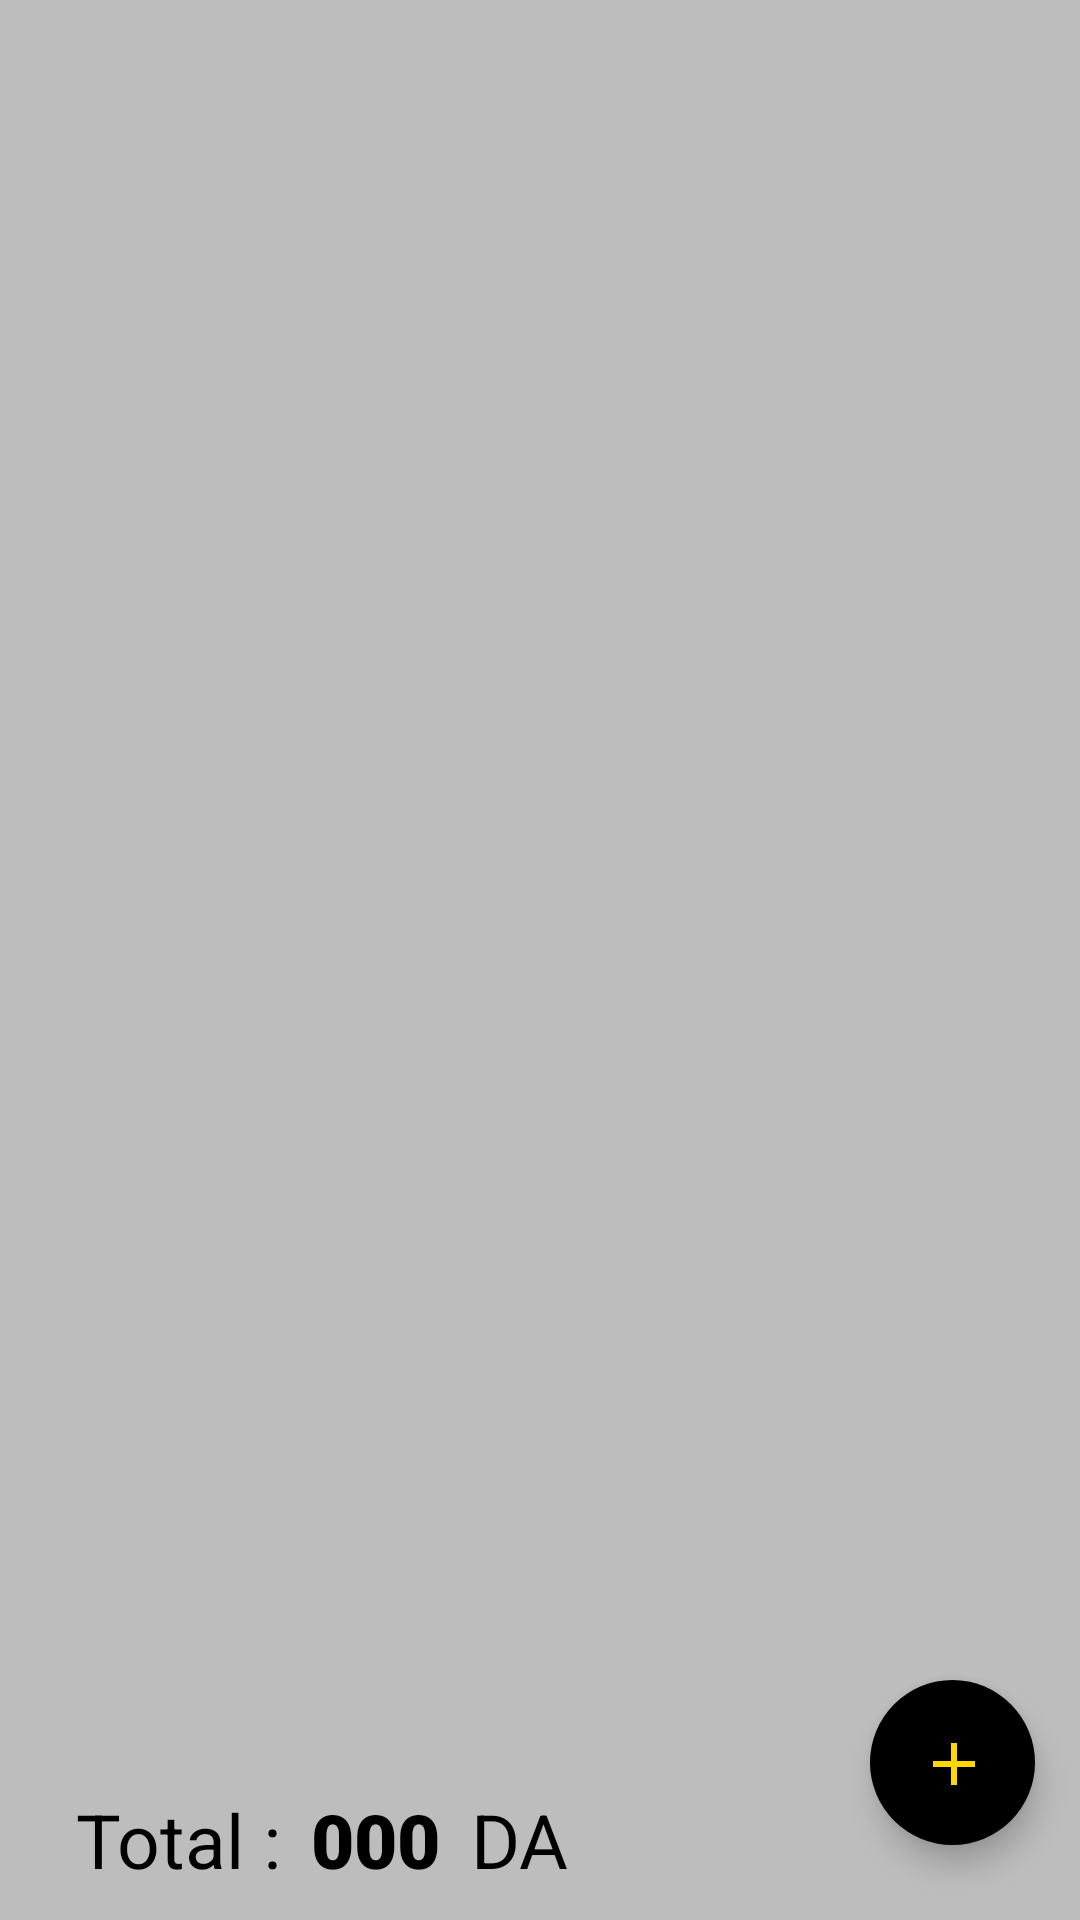

This screen was rendered from an Android layout file. Write that file and the resources it references.
<!-- AndroidManifest.xml: activity theme Theme.AppCompat.DayNight.NoActionBar -->
<!-- res/layout/activity_main.xml -->
<?xml version="1.0" encoding="utf-8"?>
<RelativeLayout xmlns:android="http://schemas.android.com/apk/res/android"
    xmlns:tools="http://schemas.android.com/tools"
    android:layout_width="match_parent"
    android:layout_height="match_parent"
    xmlns:app="http://schemas.android.com/apk/res-auto"
    android:background="@color/light_gray"
    tools:context=".MainActivity">
        <com.airbnb.lottie.LottieAnimationView
            android:visibility="gone"
            android:id="@+id/empty_text"
            android:layout_width="300dp"
            android:layout_height="300dp"
            app:lottie_autoPlay="true"
            app:lottie_rawRes="@raw/robot"
            android:layout_centerInParent="true"
            app:lottie_loop="true"/>

    <RelativeLayout
        android:id="@+id/header"
        style="@style/header">

        <ImageView
            android:id="@+id/info_btn"
            style="@style/options"
            android:layout_alignParentEnd="true"
            android:src="@drawable/ic_info" />

        <ImageView
            android:id="@+id/settings_btn"
            style="@style/options"
            android:layout_toStartOf="@id/info_btn"
            android:src="@drawable/ic_settings" />

        <ImageView
            android:id="@+id/delete_btn"
            style="@style/options"
            android:layout_toStartOf="@id/settings_btn"
            android:src="@drawable/ic_delete" />

        <ImageView
            android:id="@+id/sort_btn"
            style="@style/options"
            android:layout_alignParentStart="true"
            android:layout_marginStart="15dp"
            android:src="@drawable/ic_sort" />
    </RelativeLayout>

    <LinearLayout
        android:id="@+id/total_container"
        style="@style/total_container"
        tools:ignore="MissingConstraints">

        <TextView
            android:id="@+id/total_text"
            style="@style/total_text"
            android:text="@string/total"
            tools:ignore="MissingConstraints" />

        <TextView
            android:id="@+id/total_value"
            style="@style/total_value"
            tools:ignore="MissingConstraints" />

        <TextView
            style="@style/total_text"
            android:text="@string/da"
            tools:ignore="MissingConstraints" />
    </LinearLayout>

    <androidx.recyclerview.widget.RecyclerView
        android:id="@+id/unit_recycler_view"
        style="@style/recycler_view"
        android:layout_above="@+id/total_container"
        tools:ignore="MissingConstraints"
        tools:listitem="@layout/unit_exmpl" />

    <com.google.android.material.floatingactionbutton.FloatingActionButton
        android:id="@+id/add_unit_btn"
        style="@style/fab"
        android:contentDescription="@string/add_new_unit"
        tools:ignore="MissingConstraints" />
</RelativeLayout>
<!-- res/layout/unit_exmpl.xml (included above) -->
<?xml version="1.0" encoding="utf-8"?>
<androidx.cardview.widget.CardView xmlns:android="http://schemas.android.com/apk/res/android"
    style="@style/unit_card"
    xmlns:app="http://schemas.android.com/apk/res-auto">
    <RelativeLayout
        style="@style/unit_container">

        <TextView
            android:id="@+id/unit_value"
            android:layout_marginStart="20dp"
            style="@style/unit_value"
            android:text="@string/unit05" />

        <TextView
            android:id="@+id/unit_text"
            style="@style/unit_text"
            android:layout_marginEnd="15dp"
            android:layout_toEndOf="@id/unit_value"
            android:text="@string/unit" />

        <LinearLayout
            android:id="@+id/control_box"
            style="@style/control_box">

            <ImageView
                android:id="@+id/control_btn_plus"
                style="@style/control_btn"
                android:layout_marginBottom="5dp"
                android:src="@drawable/ic_control_btn"
                android:text="@string/btn_minus" />

            <TextView
                android:id="@+id/unit_qnt"
                style="@style/qnt_text"
                android:text="@string/qnt" />

            <ImageView
                android:id="@+id/control_btn_minus"
                style="@style/control_btn"
                android:layout_marginTop="5dp"
                android:rotation="180"
                android:src="@drawable/ic_control_btn"
                android:text="@string/btn_plus" />
        </LinearLayout>
    </RelativeLayout>
</androidx.cardview.widget.CardView>
<!-- resources referenced by this layout -->
<resources>
  <color name="light_gray">#bdbdbd</color>
  <!-- drawable ic_control_btn (drawable) -->
  <vector xmlns:android="http://schemas.android.com/apk/res/android"
      android:width="93dp"
      android:height="71dp"
      android:viewportWidth="93"
      android:viewportHeight="71">
    <path
        android:fillColor="@color/light_gray"
        android:pathData="M35.625,16.605a13,13 0,0 1,21.75 0L79.821,50.878A13,13 0,0 1,68.946 71H24.054A13,13 0,0 1,13.179 50.878Z"/>
  </vector>
  <string name="add_new_unit">add new unit</string>
  <string name="btn_minus">-</string>
  <string name="btn_plus">+</string>
  <string name="da">DA</string>
  <string name="qnt">QNT</string>
  <string name="total">Total :</string>
  <string name="unit">DA</string>
  <string name="unit05">05</string>
  <style name="control_box">
          <item name="android:layout_width">wrap_content</item>
          <item name="android:layout_height">match_parent</item>
          <item name="android:orientation">vertical</item>
          <item name="android:gravity">center</item>
          <item name="android:layout_alignParentEnd">true</item>
      </style>
  <style name="control_btn">
          <item name="android:layout_width">20dp</item>
          <item name="android:layout_height">20dp</item>
      </style>
  <style name="header">
          <item name="android:layout_width">match_parent</item>
          <item name="android:layout_height">40dp</item>
          <item name="android:layout_marginTop">10dp</item>
          <item name="android:layout_alignParentTop">true</item>
          <item name="android:background">@color/light_gray</item>
      </style>
  <style name="options">
          <item name="android:layout_width">30dp</item>
          <item name="android:layout_height">30dp</item>
          <item name="android:layout_centerVertical">true</item>
          <item name="android:layout_marginEnd">15dp</item>
      </style>
  <style name="recycler_view">
          <item name="android:layout_width">match_parent</item>
          <item name="android:layout_height">match_parent</item>
          <item name="android:layout_above">@id/total_container</item>
          <item name="android:layout_below">@id/header</item>
      </style>
  <style name="total_text">
          <item name="android:layout_width">wrap_content</item>
          <item name="android:layout_height">wrap_content</item>
          <item name="android:textColor">@color/black</item>
          <item name="android:textSize">25sp</item>
          <item name="android:textAlignment">center</item>
      </style>
  <style name="unit_card">
          <item name="android:layout_height">120dp</item>
          <item name="android:layout_width">match_parent</item>
          <item name="android:layout_margin">25dp</item>
          <item name="cardCornerRadius">33dp</item>
      </style>
  <style name="unit_container">
          <item name="android:gravity">center_vertical</item>
          <item name="android:background">@drawable/unit_exmpl_shape</item>
          <item name="android:layout_width">match_parent</item>
          <item name="android:layout_height">match_parent</item>
          <item name="android:padding">20dp</item>
      </style>
  <color name="black">#FF000000</color>
  <!-- drawable ic_add (drawable) -->
  <vector xmlns:android="http://schemas.android.com/apk/res/android"
      android:width="50dp"
      android:height="50dp"
      android:viewportWidth="24"
      android:viewportHeight="24"
      android:tint="@color/gold">
    <path
        android:fillColor="@android:color/black"
        android:pathData="M19,13h-6v6h-2v-6H5v-2h6V5h2v6h6v2z"/>
  </vector>
  <color name="gold">#FFD700</color>
  <color name="shadow_color">#80000000</color>
  <color name="dark_gray">#9e9e9e</color>
</resources>
